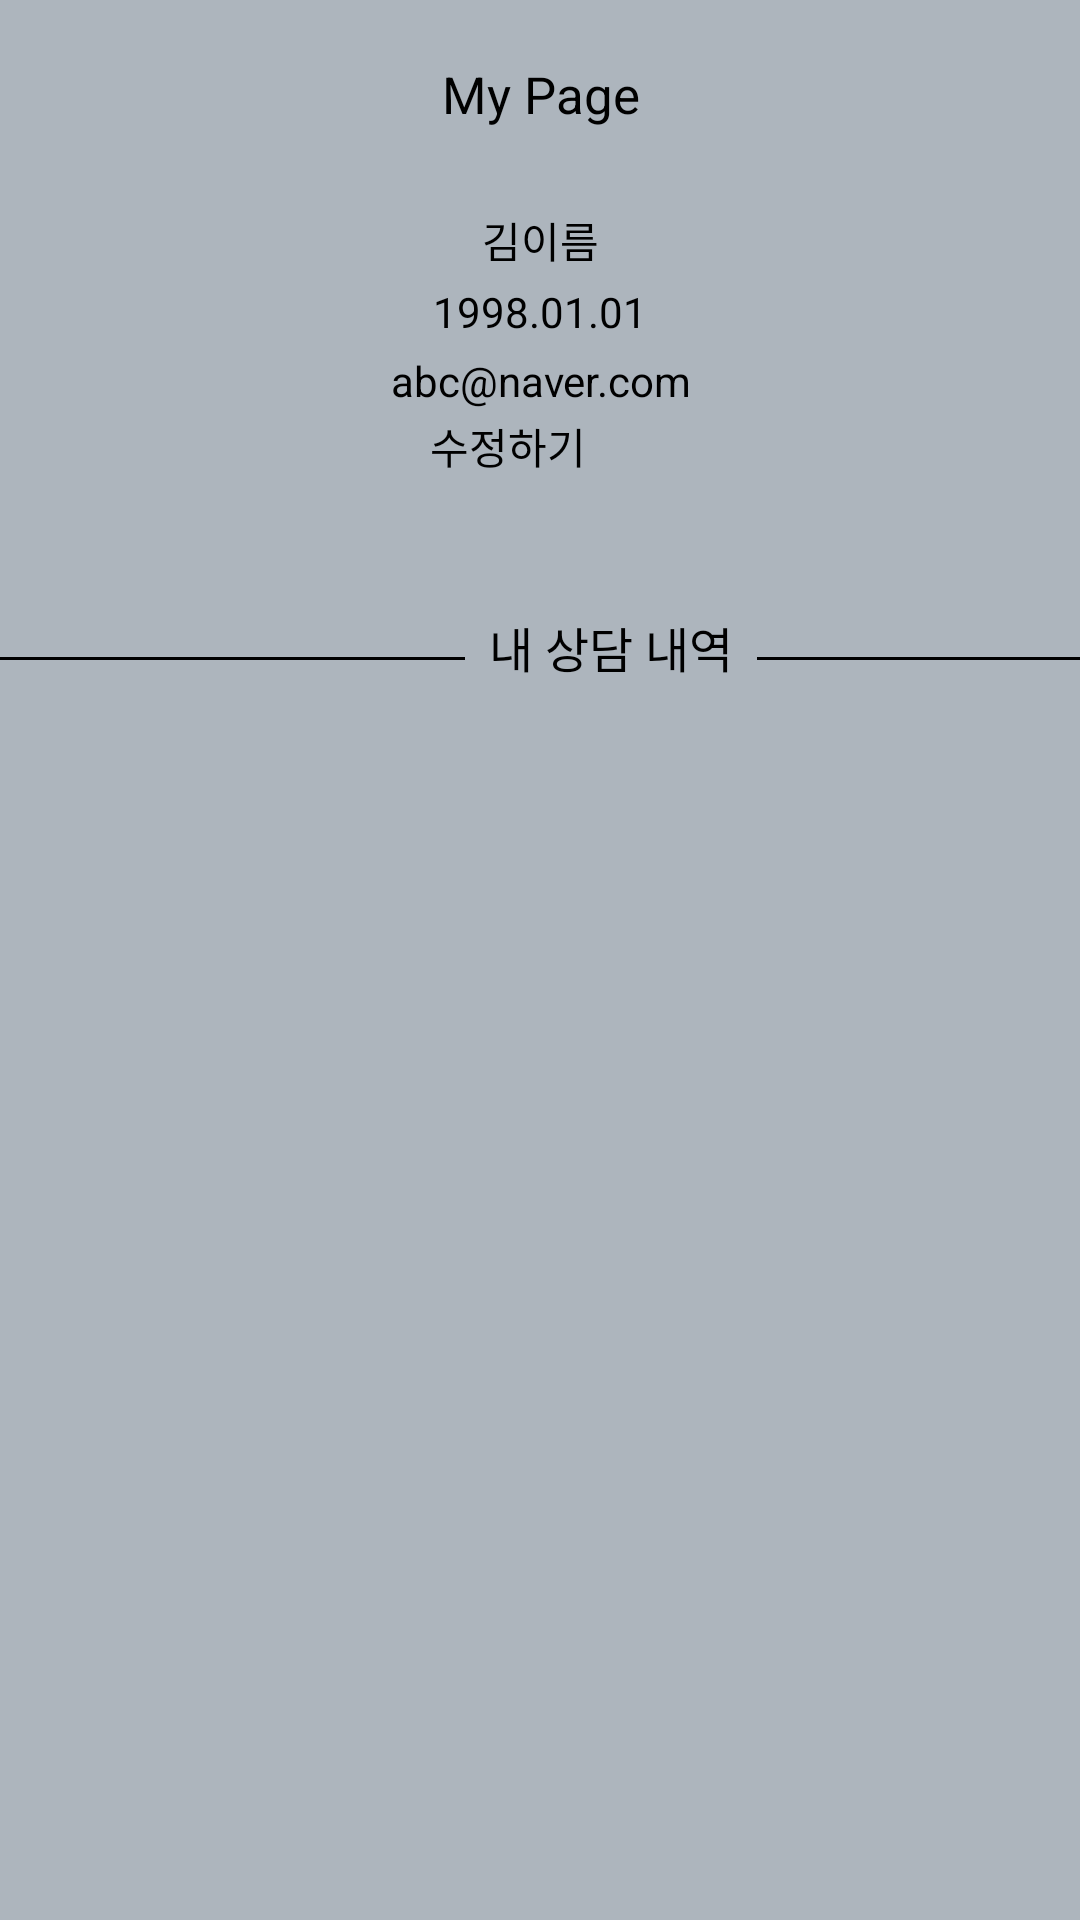

Here is an Android app screen rendered from its layout file. Give the layout XML and the strings, colors and styles it references.
<!-- AndroidManifest.xml: application theme Theme.Mindmeand -->
<!-- res/layout/fragment_my_info.xml -->
<?xml version="1.0" encoding="utf-8"?>
<FrameLayout xmlns:android="http://schemas.android.com/apk/res/android"
    xmlns:app="http://schemas.android.com/apk/res-auto"
    xmlns:tools="http://schemas.android.com/tools"
    android:layout_width="match_parent"
    android:layout_height="match_parent"
    android:background="#ADB5BD"
    tools:context=".MyInfoFragment">

    <LinearLayout
        android:layout_width="match_parent"
        android:layout_height="match_parent"
        android:orientation="vertical">

        <LinearLayout
            android:layout_width="match_parent"
            android:layout_height="wrap_content"
            android:layout_marginLeft="20dp"
            android:layout_marginTop="10dp"
            android:layout_marginRight="20dp"
            android:layout_marginBottom="20dp"
            android:orientation="vertical">

            <TextView
                android:id="@+id/textView"
                android:layout_width="match_parent"
                android:layout_height="wrap_content"
                android:layout_marginTop="10dp"
                android:layout_marginBottom="25dp"
                android:gravity="center"
                android:text="My Page"
                android:textColor="#000000"
                android:textSize="17sp" />

            <TextView
                android:id="@+id/txtName"
                android:layout_width="match_parent"
                android:layout_height="wrap_content"
                android:layout_margin="2dp"
                android:gravity="center"
                android:text="김이름"
                android:textColor="#000000" />

            <TextView
                android:id="@+id/txtBirthDate"
                android:layout_width="match_parent"
                android:layout_height="wrap_content"
                android:layout_margin="2dp"
                android:gravity="center"
                android:text="1998.01.01"
                android:textColor="#000000" />

            <TextView
                android:id="@+id/txtEmail"
                android:layout_width="match_parent"
                android:layout_height="wrap_content"
                android:layout_margin="2dp"
                android:gravity="center"
                android:text="abc@naver.com"
                android:textColor="#000000" />

            <LinearLayout
                android:id="@+id/linearUpdate"
                android:layout_width="wrap_content"
                android:layout_height="wrap_content"
                android:layout_gravity="center"
                android:orientation="horizontal">

                <TextView
                    android:layout_width="wrap_content"
                    android:layout_height="wrap_content"
                    android:layout_gravity="center"
                    android:text="수정하기"
                    android:textColor="#000000" />

                <ImageView
                    android:id="@+id/imageView2"
                    android:layout_width="21dp"
                    android:layout_height="wrap_content"
                    android:layout_gravity="center"
                    android:src="@drawable/baseline_keyboard_arrow_right_24" />

            </LinearLayout>

        </LinearLayout>

        <LinearLayout
            android:layout_width="wrap_content"
            android:layout_height="wrap_content"
            android:layout_gravity="center"
            android:layout_marginTop="25dp"
            android:orientation="horizontal">

            <View
                android:layout_width="155dp"
                android:layout_height="1dp"
                android:layout_gravity="center"
                android:layout_marginTop="15dp"
                android:layout_marginBottom="15dp"
                android:background="#000000" />

            <TextView
                android:id="@+id/textView8"
                android:layout_width="wrap_content"
                android:layout_height="wrap_content"
                android:gravity="center"
                android:text="  내 상담 내역  "
                android:textColor="#000000"
                android:textSize="16sp" />

            <View
                android:id="@+id/view"
                android:layout_width="155dp"
                android:layout_height="1dp"
                android:layout_gravity="center"
                android:layout_marginTop="15dp"
                android:layout_marginBottom="15dp"
                android:background="#000000" />
        </LinearLayout>

        <androidx.recyclerview.widget.RecyclerView
            android:id="@+id/recyclerView"
            android:layout_width="match_parent"
            android:layout_height="match_parent"
            android:layout_marginLeft="20dp"
            android:layout_marginTop="10dp"
            android:layout_marginRight="20dp"
            android:layout_marginBottom="20dp" />

    </LinearLayout>

</FrameLayout>
<!-- resources referenced by this layout -->
<resources>
  <style name="Theme.Mindmeand" parent="Theme.MaterialComponents.DayNight.NoActionBar">
          
          <item name="colorPrimary">@color/purple_500</item>
          <item name="colorPrimaryVariant">@color/purple_700</item>
          <item name="colorOnPrimary">@color/white</item>
          
          <item name="colorSecondary">@color/teal_200</item>
          <item name="colorSecondaryVariant">@color/teal_700</item>
          <item name="colorOnSecondary">@color/black</item>
          
          <item name="android:statusBarColor">?attr/colorPrimaryVariant</item>
          
          <item name="windowNoTitle">true</item>
          <item name="android:windowFullscreen">true</item>
      </style>
  <!-- not gathered from this repository: default colours our renderer supplied (Android Studio template values) -->
  <color name="purple_500">#FF6200EE</color>
  <color name="purple_700">#FF3700B3</color>
  <color name="teal_200">#FF03DAC5</color>
  <color name="teal_700">#FF018786</color>
  <color name="black">#FF000000</color>
  <color name="white">#FFFFFFFF</color>
</resources>
